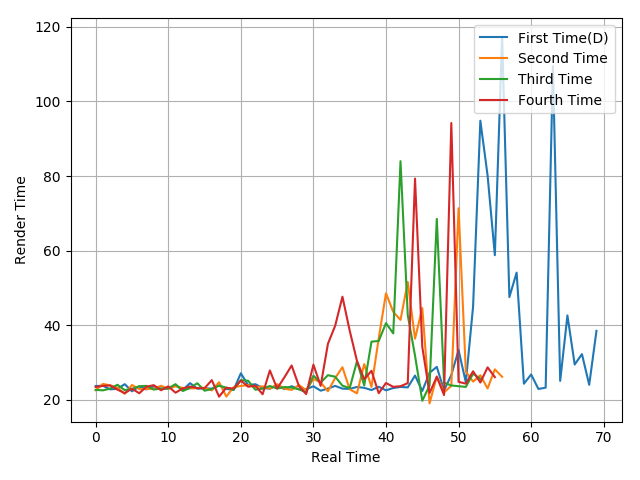

The table this chart was drawn from, first rows:
23.65, 23.72, 22.76, 22.89, 24.15, 22.23, 23.52, 22.74, 23.57, 22.89, 22.95, 23.89, 22.59, 24.43, 22.94, 23.05, 22.94, 23.84, 22.88, 22.59, 27.07, 23.88, 24.14, 23.13
22.53, 24.22, 23.81, 23.22, 21.56, 23.93, 22.82, 22.85, 22.92, 23.72, 22.91, 23.58, 23.14, 23.01, 23.07, 23.17, 22.48, 24.67, 20.81, 23.34, 23.68, 23.9, 23.36, 23.56
22.61, 22.49, 22.97, 23.98, 22.55, 22.88, 23.6, 23.69, 22.69, 23.01, 23.02, 24.15, 22.3, 23.14, 24.4, 22.4, 22.84, 23.75, 23.2, 22.65, 25.22, 25.07, 22.66, 22.93
23.4, 23.68, 23.81, 22.68, 21.74, 22.94, 21.71, 23.47, 23.88, 22.51, 23.56, 21.86, 23, 23.51, 23.09, 23.07, 25.23, 20.79, 23.2, 22.94, 25.13, 23.46, 23.75, 21.44
